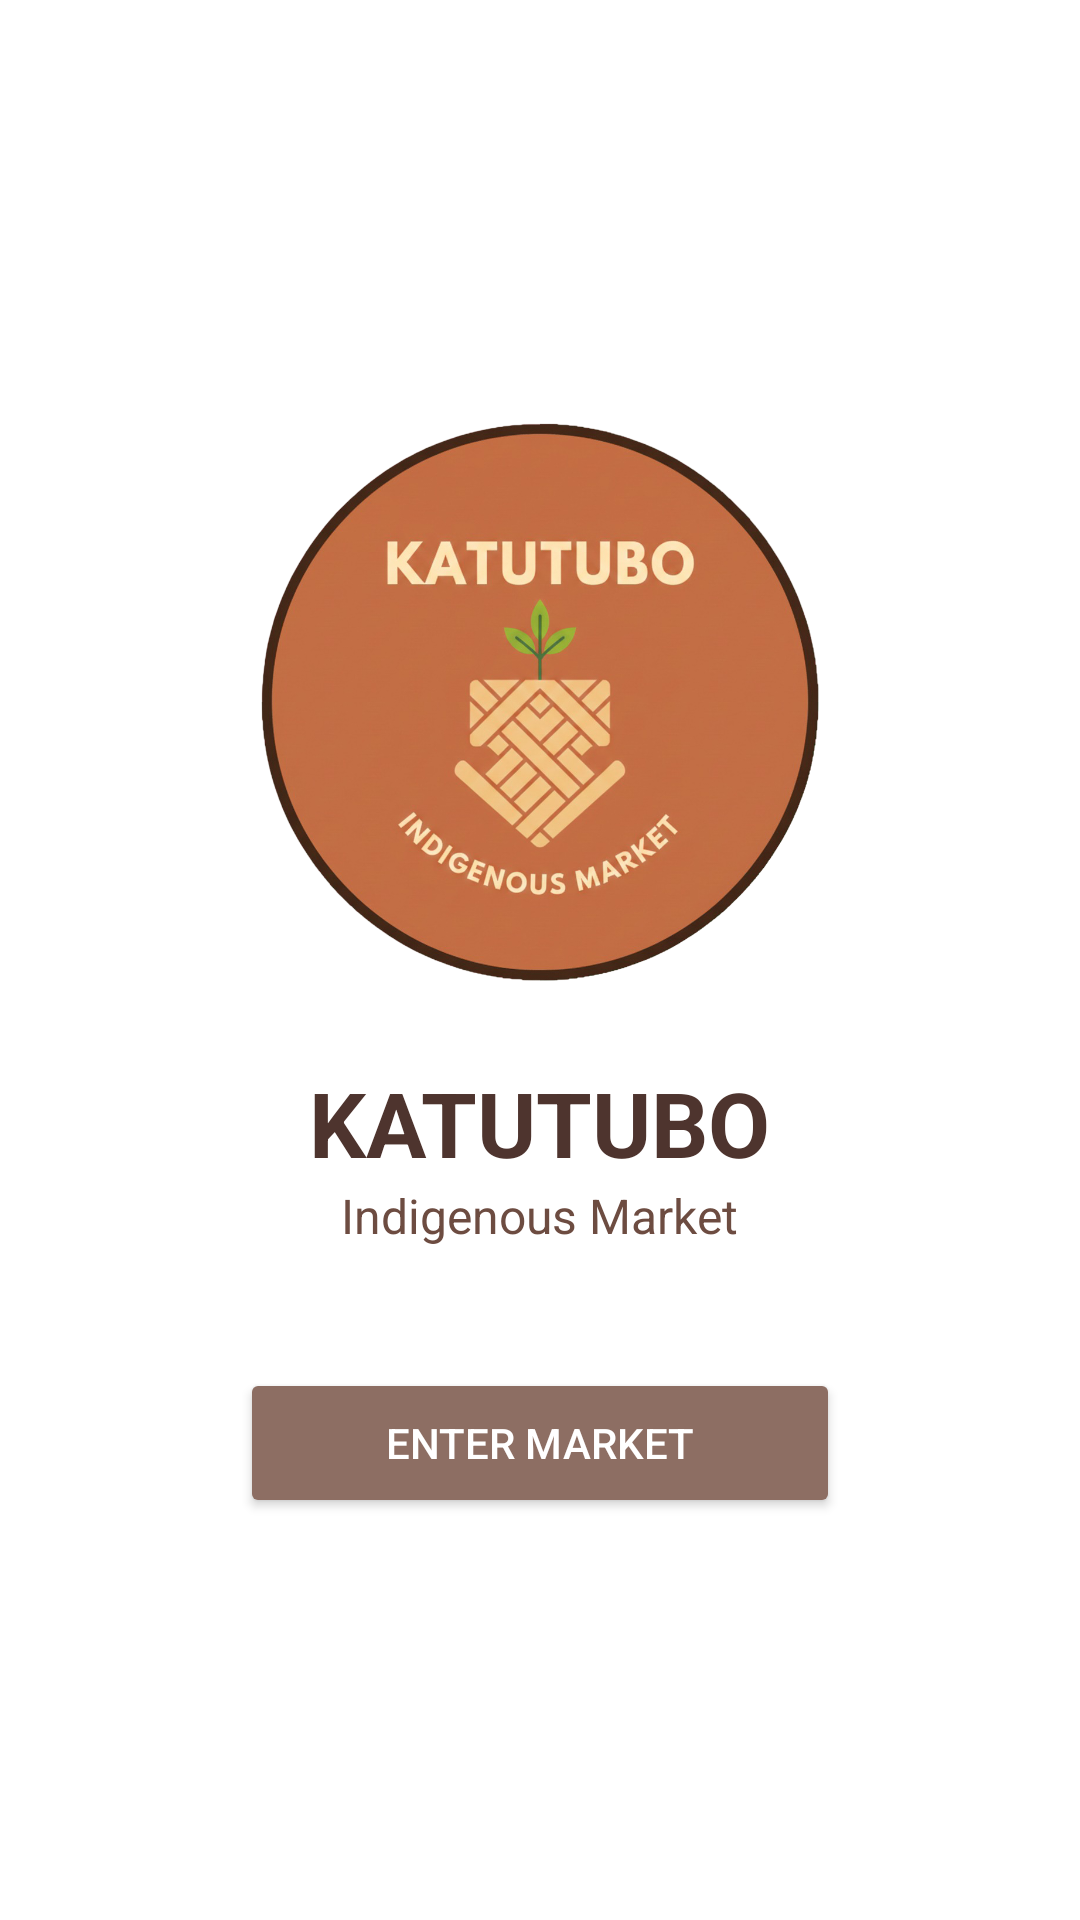

Produce the Android XML layout that renders to this screen, including the resource entries it uses.
<!-- AndroidManifest.xml: application theme Theme.Katutubo_F -->
<!-- res/layout/activity_main.xml -->
<?xml version="1.0" encoding="utf-8"?>
<RelativeLayout xmlns:android="http://schemas.android.com/apk/res/android"
    xmlns:app="http://schemas.android.com/apk/res-auto"
    android:layout_width="match_parent"
    android:layout_height="match_parent"
    android:fitsSystemWindows="true">

    <FrameLayout
        android:id="@+id/fragment_container"
        android:layout_width="match_parent"
        android:layout_height="match_parent" />

    
    <LinearLayout
        android:id="@+id/entrance_screen"
        android:layout_width="match_parent"
        android:layout_height="match_parent"
        android:orientation="vertical"
        android:gravity="center"
        android:background="@color/white"
        android:padding="24dp"
        android:visibility="visible"
        android:clickable="true"
        android:focusable="true">

        <ImageView
            android:id="@+id/logo"
            android:layout_width="200dp"
            android:layout_height="200dp"
            android:src="@drawable/logoooo"
            android:layout_marginBottom="20dp"
            android:contentDescription="Katutubo Logo"/>

        <TextView
            android:layout_width="wrap_content"
            android:layout_height="wrap_content"
            android:text="KATUTUBO"
            android:textSize="30sp"
            android:textStyle="bold"
            android:textColor="#4E342E"/>

        <TextView
            android:layout_width="wrap_content"
            android:layout_height="wrap_content"
            android:text="Indigenous Market"
            android:textSize="16sp"
            android:textColor="#6D4C41"
            android:layout_marginBottom="40dp"/>

        <Button
            android:id="@+id/enterBtn"
            android:layout_width="200dp"
            android:layout_height="50dp"
            android:text="ENTER MARKET"
            android:textColor="#FFFFFF"
            android:backgroundTint="#8D6E63"/>

    </LinearLayout>

</RelativeLayout>
<!-- resources referenced by this layout -->
<resources>
  <color name="white">#FFFFFF</color>
  <!-- drawable logoooo: png bitmap (drawable, 671715 bytes) -->
  <style name="Theme.Katutubo_F" parent="Base.Theme.Katutubo_F">
          
          <item name="bottomNavigationStyle">@style/Widget.App.BottomNavigationView</item>
      </style>
  <style name="Base.Theme.Katutubo_F" parent="Theme.Material3.Light.NoActionBar">
          
          <item name="android:windowBackground">@color/white</item>
          <item name="colorSurface">@color/white</item>
          <item name="colorOnSurface">@color/black</item>
      </style>
  <style name="Widget.App.BottomNavigationView" parent="Widget.Material3.BottomNavigationView">
          
          <item name="materialThemeOverlay">@style/ThemeOverlay.App.BottomNavigation</item>
      </style>
  <color name="black">#000000</color>
  <style name="ThemeOverlay.App.BottomNavigation" parent="">
          
          <item name="colorSecondaryContainer">#EFEBE9</item>
      </style>
</resources>
